Run: headless pygame with SDL's dummy video driver; simulated clock (each Clock.tick advances the game by its frame time, no real sleeping); random seed 0; keys injected as events and as key.get_pressed() state; no mouse input.
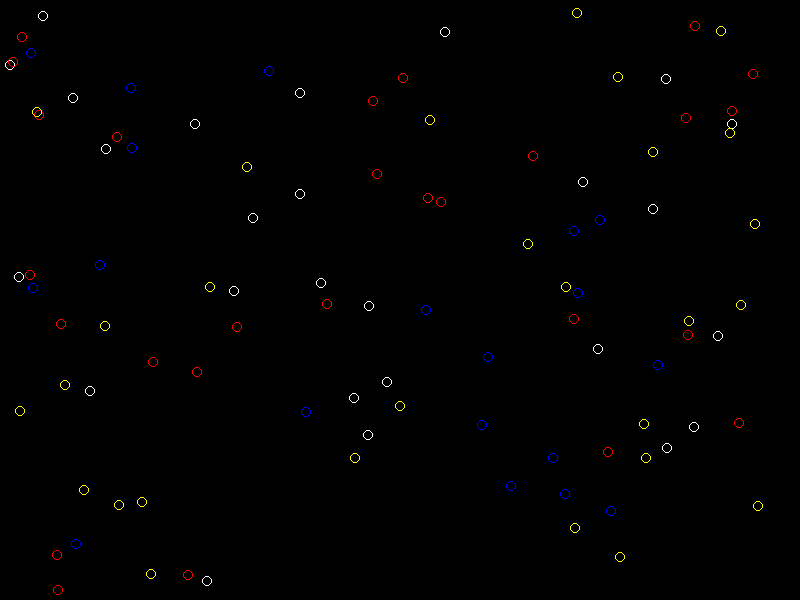
Frame 1 of 4 · flips 1–60 · no input
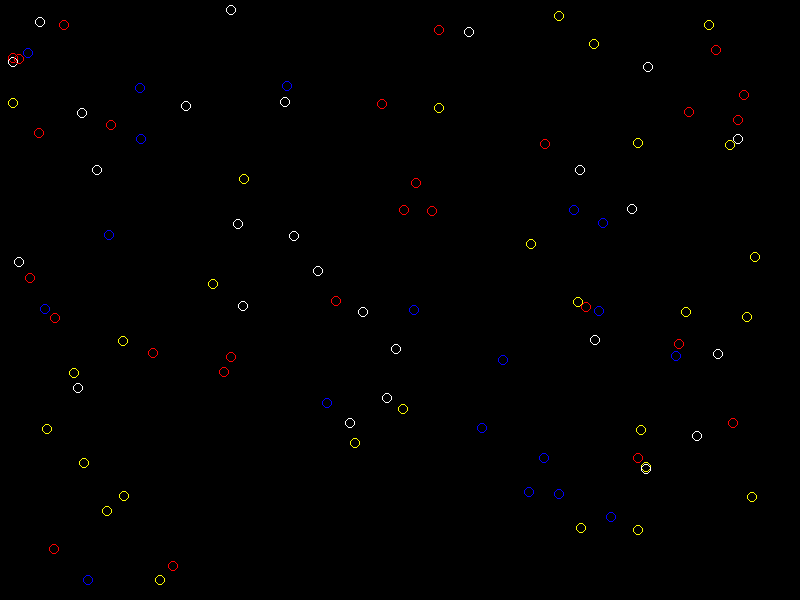
Frame 2 of 4 · flips 61–180 · tapped SPACE, RETURN · held RIGHT (→), D
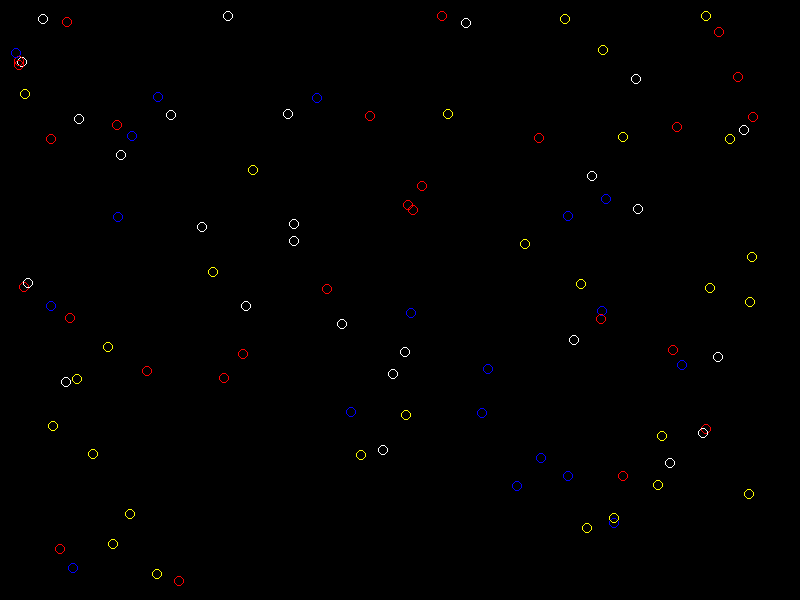
Frame 3 of 4 · flips 181–300 · held DOWN (↓), S
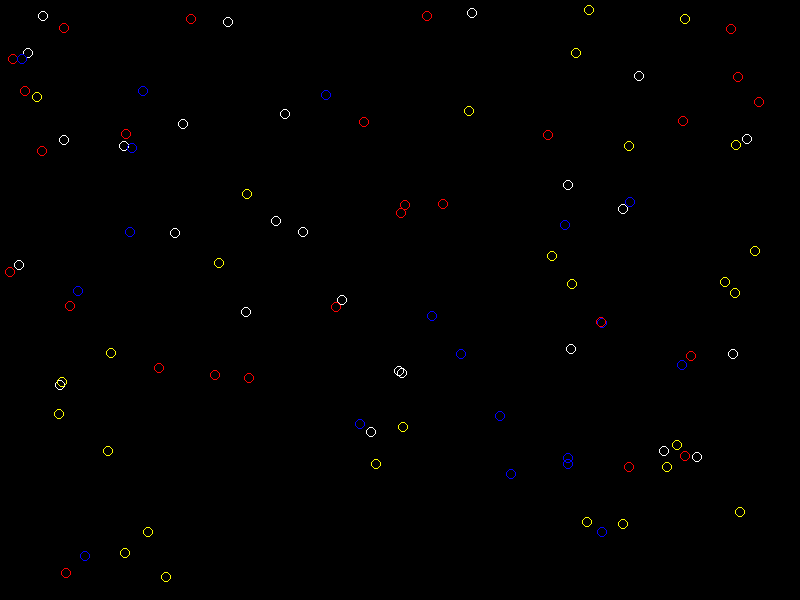
Frame 4 of 4 · flips 301–420 · held LEFT (←), A, UP (↑), W

The pygame program that drew these frames:

import pygame
import random


width = 800
height = 600
screen = pygame.display.set_mode((width,height))
clock = pygame.time.Clock()
pygame.display.set_caption("particle life")

# global var
num = 100
colors = ["red","white","blue","yellow"]

class Life(object):
    def __init__(self,position,speed,velocity,color):
        self.position = list(position)
        self.speed = speed
        self.velocity = velocity
        self.color = color
        self.size = 5


    def move(self):
        self.direction = random.choice(["DOWN","RIGHT","UP","LEFT"])
        
        if self.direction == "RIGHT" and random.random() > 0.67:
            self.position[0] += self.speed 
        elif self.direction == "DOWN" and random.random() > 0.67:
            self.position[1] += self.speed 
        elif self.direction == "UP" and random.random() > 0.67:
            self.position[1] -= self.speed
        elif self.direction == "LEFT" and random.random() > 0.67:
            self.position[0] -= self.speed
        
        if self.position[0] > width - 10:
            self.position[0] = 0 + 10
        elif self.position[0] < 0 + 10:
            self.position[0] = 0 + 10

        if self.position[1] > height - 10:
            self.position[1] = 0 + 10
        elif self.position[1] < 0 + 10:
            self.position[1] = 0 + 10

    def update(self):
        self.move()
        pygame.draw.circle(screen,self.color,self.position,self.size,1)
        #pygame.draw.circle(screen,self.color,(self.position[0] - 7,self.position[1] - 7),self.size,1)
        #pygame.draw.circle(screen,self.color,(self.position[0] + 7,self.position[1] - 7),self.size,1)
        
        self.rect = pygame.Rect(self.position[0] - 10,self.position[1] - 10,self.size * 5,self.size * 5)
        # pygame.draw.rect(screen,"white",(self.position[0] - 10,self.position[1] - 10,self.size * 5,self.size * 5))


lifes = [Life((random.randint(0,width),random.randint(0,height)),3,random.uniform(1,2),random.choice(colors)) for _ in range(num)]


run = True
while run:
    for event in pygame.event.get():
        if event.type == pygame.QUIT:
            run = False
        elif event.type == pygame.KEYDOWN:
            if event.key == pygame.K_q:
                run = False

    screen.fill("black")

    for life in lifes:
        life.update()

    clock.tick(60)
    pygame.display.update()

pygame.quit()
